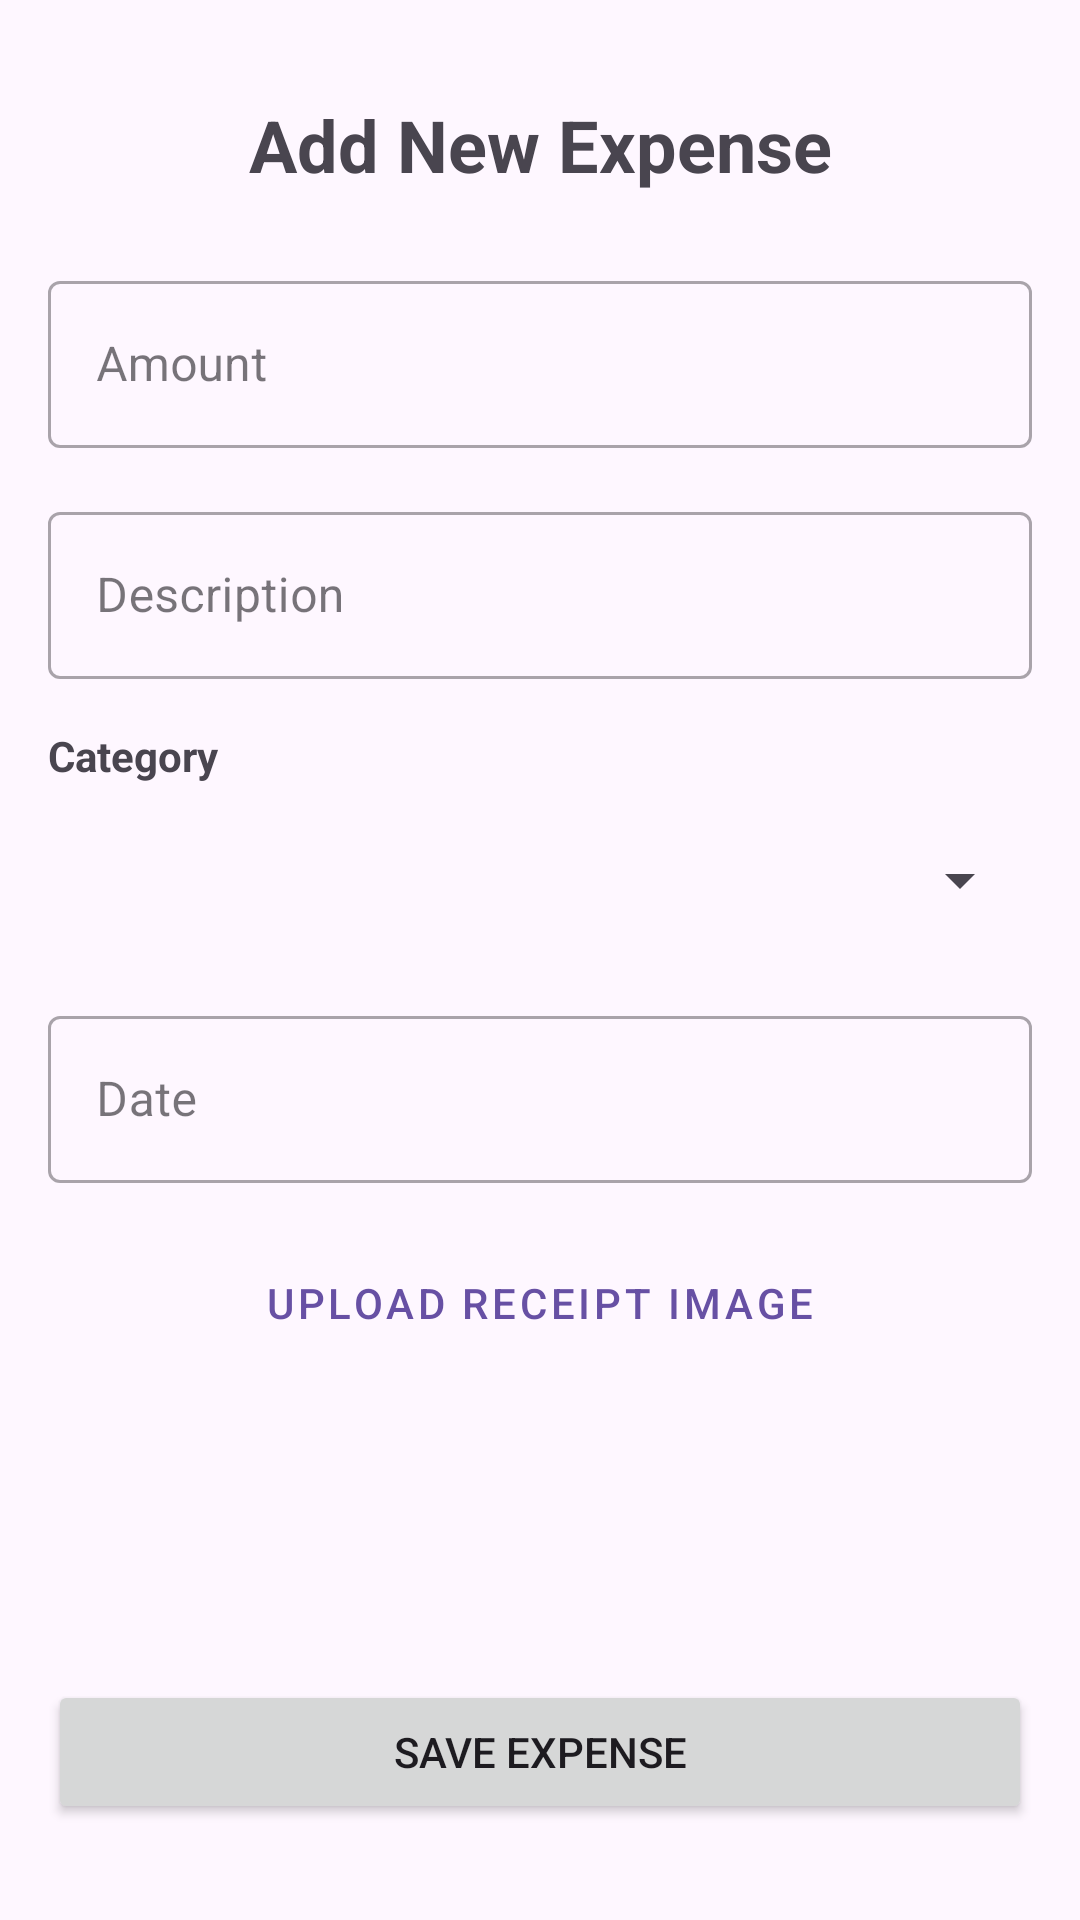

This screen was rendered from an Android layout file. Write that file and the resources it references.
<!-- AndroidManifest.xml: application theme Theme.Budget_App -->
<!-- res/layout/activity_addexpense.xml -->
<?xml version="1.0" encoding="utf-8"?>
<androidx.constraintlayout.widget.ConstraintLayout xmlns:android="http://schemas.android.com/apk/res/android"
    xmlns:app="http://schemas.android.com/apk/res-auto"
    xmlns:tools="http://schemas.android.com/tools"
    android:id="@+id/main"
    android:layout_width="match_parent"
    android:layout_height="match_parent"
    android:padding="16dp"
    tools:context=".Addexpense">

    <TextView
        android:id="@+id/tvAddExpenseTitle"
        android:layout_width="wrap_content"
        android:layout_height="wrap_content"
        android:layout_marginTop="16dp"
        android:text="Add New Expense"
        android:textSize="24sp"
        android:textStyle="bold"
        app:layout_constraintEnd_toEndOf="parent"
        app:layout_constraintStart_toStartOf="parent"
        app:layout_constraintTop_toTopOf="parent" />

    <com.google.android.material.textfield.TextInputLayout
        android:id="@+id/tilAmount"
        style="@style/Widget.MaterialComponents.TextInputLayout.OutlinedBox"
        android:layout_width="match_parent"
        android:layout_height="wrap_content"
        android:layout_marginTop="24dp"
        android:hint="Amount"
        app:layout_constraintTop_toBottomOf="@id/tvAddExpenseTitle">

        <com.google.android.material.textfield.TextInputEditText
            android:id="@+id/etAmount"
            android:layout_width="match_parent"
            android:layout_height="wrap_content"
            android:inputType="numberDecimal" />
    </com.google.android.material.textfield.TextInputLayout>

    <com.google.android.material.textfield.TextInputLayout
        android:id="@+id/tilDescription"
        style="@style/Widget.MaterialComponents.TextInputLayout.OutlinedBox"
        android:layout_width="match_parent"
        android:layout_height="wrap_content"
        android:layout_marginTop="16dp"
        android:hint="Description"
        app:layout_constraintTop_toBottomOf="@id/tilAmount">

        <com.google.android.material.textfield.TextInputEditText
            android:id="@+id/etDescription"
            android:layout_width="match_parent"
            android:layout_height="wrap_content"
            android:inputType="textPersonName" />
    </com.google.android.material.textfield.TextInputLayout>

    <TextView
        android:id="@+id/tvCategoryLabel"
        android:layout_width="wrap_content"
        android:layout_height="wrap_content"
        android:layout_marginTop="16dp"
        android:text="Category"
        android:textStyle="bold"
        app:layout_constraintStart_toStartOf="parent"
        app:layout_constraintTop_toBottomOf="@id/tilDescription" />

    <Spinner
        android:id="@+id/spinnerCategory"
        android:layout_width="match_parent"
        android:layout_height="wrap_content"
        android:layout_marginTop="8dp"
        android:minHeight="48dp"
        app:layout_constraintTop_toBottomOf="@id/tvCategoryLabel" />

    <com.google.android.material.textfield.TextInputLayout
        android:id="@+id/tilDate"
        style="@style/Widget.MaterialComponents.TextInputLayout.OutlinedBox"
        android:layout_width="match_parent"
        android:layout_height="wrap_content"
        android:layout_marginTop="16dp"
        android:hint="Date"
        app:layout_constraintTop_toBottomOf="@id/spinnerCategory">

        <com.google.android.material.textfield.TextInputEditText
            android:id="@+id/etDate"
            android:layout_width="match_parent"
            android:layout_height="wrap_content"
            android:clickable="true"
            android:focusable="false"
            android:inputType="none" />
    </com.google.android.material.textfield.TextInputLayout>

    <Button
        android:id="@+id/btnSelectImage"
        style="@style/Widget.MaterialComponents.Button.OutlinedButton"
        android:layout_width="match_parent"
        android:layout_height="wrap_content"
        android:layout_marginTop="16dp"
        android:text="Upload Receipt Image"
        app:layout_constraintTop_toBottomOf="@id/tilDate" />

    <Button
        android:id="@+id/btnSaveExpense"
        android:layout_width="match_parent"
        android:layout_height="wrap_content"
        android:layout_marginBottom="16dp"
        android:text="Save Expense"
        app:layout_constraintBottom_toBottomOf="parent" />

</androidx.constraintlayout.widget.ConstraintLayout>
<!-- resources referenced by this layout -->
<resources>
  <style name="Theme.Budget_App" parent="Base.Theme.Budget_App" />
  <style name="Base.Theme.Budget_App" parent="Theme.Material3.DayNight.NoActionBar">
          
          
      </style>
</resources>
